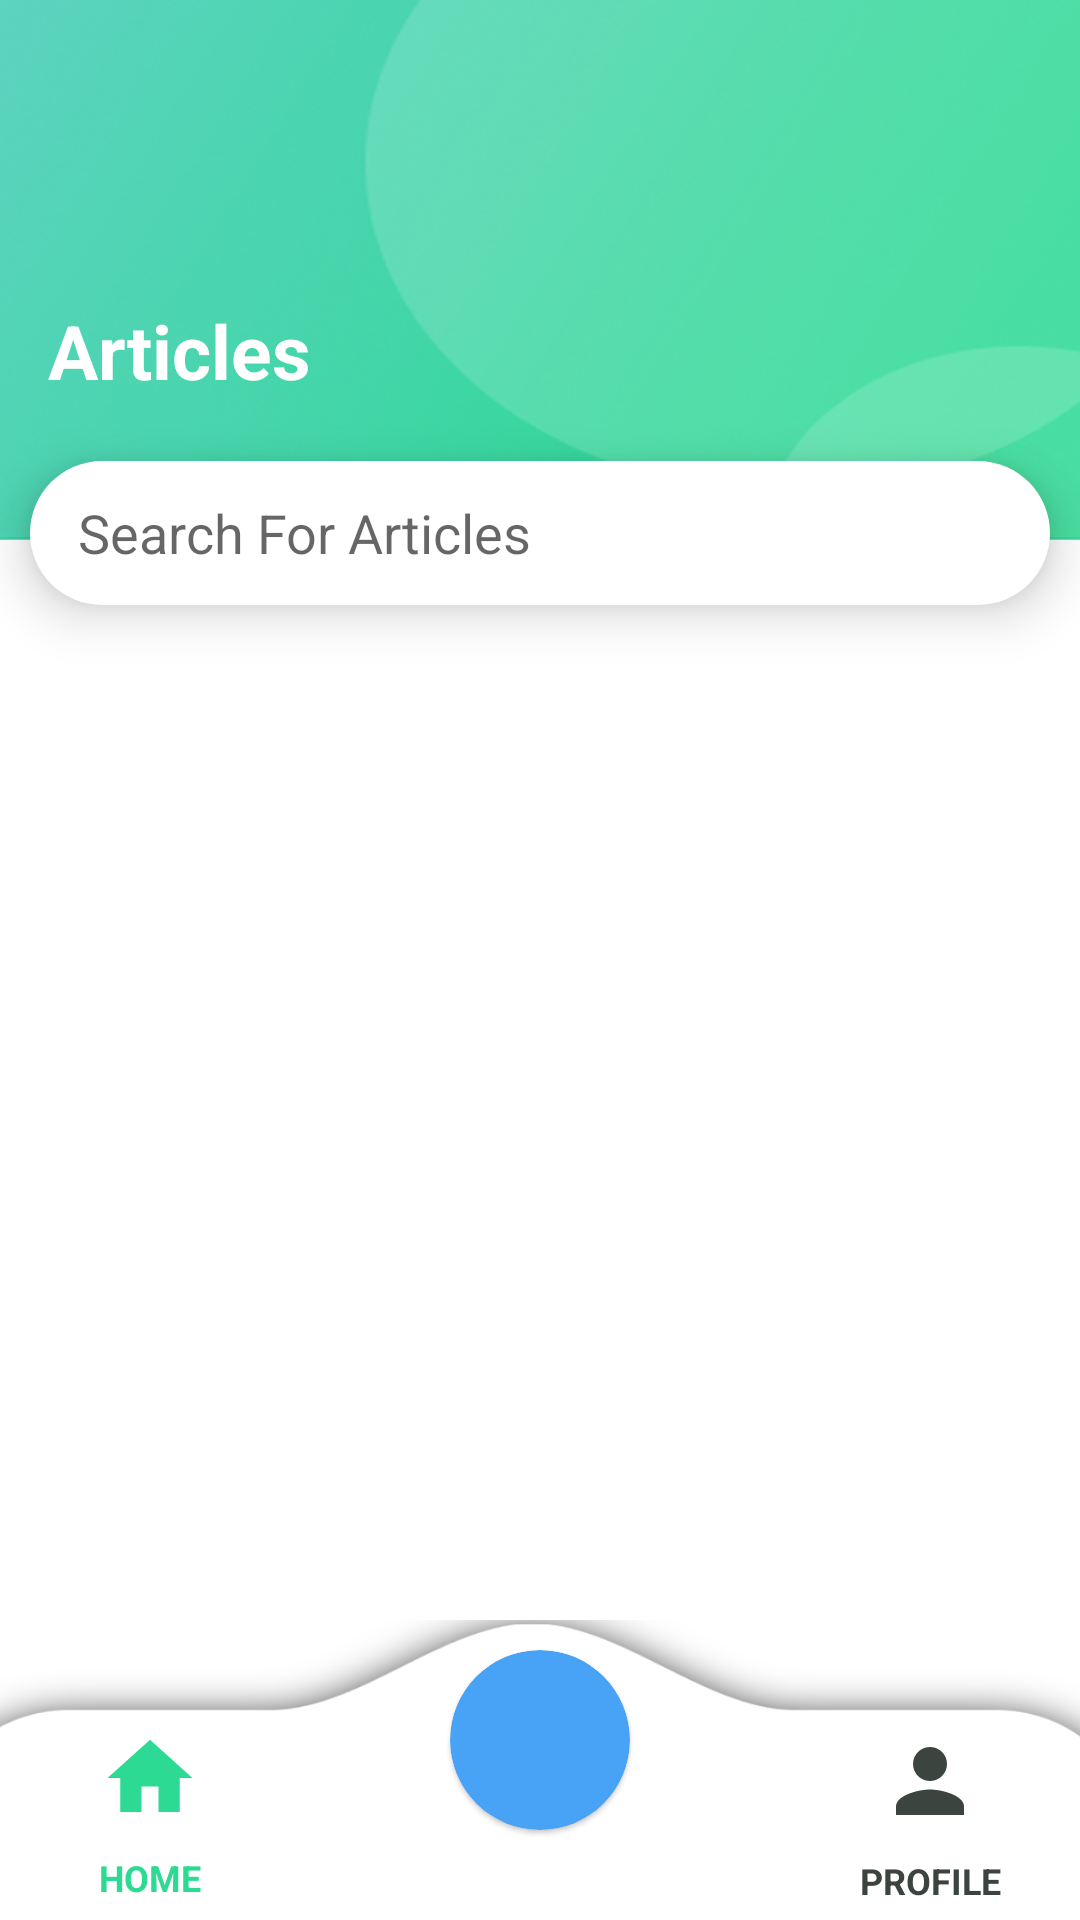

Reconstruct the res/layout file that produces this screen, plus the resources it refers to.
<!-- AndroidManifest.xml: application theme Theme.Species -->
<!-- res/layout/activity_list_acticle.xml -->
<?xml version="1.0" encoding="utf-8"?>
<androidx.constraintlayout.widget.ConstraintLayout xmlns:android="http://schemas.android.com/apk/res/android"
    xmlns:app="http://schemas.android.com/apk/res-auto"
    xmlns:tools="http://schemas.android.com/tools"
    android:layout_width="match_parent"
    android:layout_height="match_parent"
    android:background="@color/white"
    tools:context=".ListArticleActivity">

    <ImageView
        android:layout_width="match_parent"
        android:layout_height="180dp"
        android:src="@drawable/green_background"
        android:scaleType="fitXY"
        app:layout_constraintEnd_toEndOf="parent"
        app:layout_constraintStart_toStartOf="parent"
        app:layout_constraintTop_toTopOf="parent"
        app:layout_constraintVertical_bias="0.0" />

    <TextView
        android:id="@+id/textArticle"
        android:layout_width="wrap_content"
        android:layout_height="wrap_content"
        android:layout_marginStart="16dp"
        android:layout_marginTop="100dp"
        android:text="Articles"
        android:textColor="@color/white"
        android:textSize="25sp"
        android:textStyle="bold"
        app:layout_constraintStart_toStartOf="parent"
        app:layout_constraintBottom_toTopOf="@id/articleSearchView"
        app:layout_constraintTop_toTopOf="parent" />

    <androidx.appcompat.widget.SearchView
        android:id="@+id/articleSearchView"
        android:layout_width="match_parent"
        android:layout_height="wrap_content"
        android:layout_marginStart="10dp"
        android:layout_marginTop="20dp"
        android:layout_marginEnd="10dp"
        android:background="@drawable/search_bar"
        android:elevation="10dp"
        app:iconifiedByDefault="false"
        app:queryHint="Search For Articles"
        app:queryBackground="@android:color/transparent"
        app:searchIcon="@drawable/ic_search"
        app:layout_constraintEnd_toEndOf="parent"
        app:layout_constraintHorizontal_bias="0.491"
        app:layout_constraintStart_toStartOf="parent"
        app:layout_constraintBottom_toTopOf="@id/listArticleRecyclerView"
        app:layout_constraintTop_toBottomOf="@+id/textArticle" />

    <androidx.recyclerview.widget.RecyclerView
        android:id="@+id/listArticleRecyclerView"
        android:layout_width="400dp"
        android:layout_height="600dp"
        android:layout_marginTop="1dp"
        app:layout_constraintEnd_toEndOf="parent"
        app:layout_constraintStart_toStartOf="parent"
        app:layout_constraintTop_toBottomOf="@+id/articleSearchView" />

    <androidx.constraintlayout.widget.ConstraintLayout
        android:id="@+id/bottomNavigation"
        android:layout_width="match_parent"
        android:layout_height="100dp"
        android:background="@drawable/nav_bar"
        android:elevation="10dp"
        app:layout_constraintBottom_toBottomOf="parent"
        app:layout_constraintEnd_toEndOf="parent"
        app:layout_constraintHorizontal_bias="0.0"
        app:layout_constraintStart_toStartOf="parent">

        <LinearLayout
            android:id="@+id/home"
            android:layout_width="80dp"
            android:layout_height="80dp"
            android:layout_marginTop="30dp"
            android:layout_marginStart="10dp"
            android:gravity="center"
            android:clickable="true"
            android:orientation="vertical"
            android:padding="0dp"
            app:layout_constraintBottom_toBottomOf="parent"
            app:layout_constraintStart_toStartOf="parent"
            app:layout_constraintTop_toTopOf="parent"
            app:layout_constraintVertical_bias="0.9">

            <ImageView
                android:layout_width="50dp"
                android:layout_height="50dp"
                android:layout_margin="0dp"
                android:contentDescription="@string/app_name"
                android:padding="8dp"
                android:src="@drawable/ic_home_on" />

            <TextView
                android:layout_width="match_parent"
                android:layout_height="wrap_content"
                android:gravity="center"
                android:text="HOME"
                android:textColor="@color/green"
                android:textSize="12sp"
                android:textStyle="bold" />
        </LinearLayout>

        <com.google.android.material.card.MaterialCardView
            android:id="@+id/materialCardView"
            android:layout_width="60dp"
            android:layout_height="60dp"
            app:cardBackgroundColor="#48A2F5"
            android:layout_marginTop="10dp"
            android:clickable="true"
            app:cardCornerRadius="60dp"
            app:layout_constraintTop_toTopOf="parent"
            app:layout_constraintStart_toStartOf="parent"
            app:layout_constraintEnd_toEndOf="parent">

            <ImageView
                android:layout_width="match_parent"
                android:layout_height="match_parent"
                android:scaleType="fitXY"
                android:src="@drawable/ic_add" />

        </com.google.android.material.card.MaterialCardView>

        <LinearLayout
            android:id="@+id/profile"
            android:layout_width="80dp"
            android:layout_height="80dp"
            android:layout_marginTop="30dp"
            android:layout_marginEnd="10dp"
            android:gravity="center"
            android:clickable="true"
            android:orientation="vertical"
            android:padding="0dp"
            app:layout_constraintBottom_toBottomOf="parent"
            app:layout_constraintEnd_toEndOf="parent"
            app:layout_constraintTop_toTopOf="parent"
            app:layout_constraintVertical_bias="0.8">

            <ImageView
                android:layout_width="50dp"
                android:layout_height="50dp"
                android:layout_margin="0dp"
                android:contentDescription="@string/app_name"
                android:padding="8dp"
                android:src="@drawable/ic_profile_off" />

            <TextView
                android:layout_width="match_parent"
                android:layout_height="wrap_content"
                android:gravity="center"
                android:text="PROFILE"
                android:textColor="@color/grey"
                android:textSize="12sp"
                android:textStyle="bold" />
        </LinearLayout>

    </androidx.constraintlayout.widget.ConstraintLayout>

</androidx.constraintlayout.widget.ConstraintLayout>
<!-- resources referenced by this layout -->
<resources>
  <color name="green">#2DDA93</color>
  <color name="grey">#3c4440</color>
  <color name="white">#FFFFFFFF</color>
  <!-- drawable green_background: png bitmap (drawable, 126101 bytes) -->
  <!-- drawable ic_home_on (drawable) -->
  <vector android:height="24dp" android:tint="#2DDA93"
      android:viewportHeight="24" android:viewportWidth="24"
      android:width="24dp" xmlns:android="http://schemas.android.com/apk/res/android">
      <path android:fillColor="@android:color/white" android:pathData="M10,20v-6h4v6h5v-8h3L12,3 2,12h3v8z"/>
  </vector>
  <!-- drawable ic_profile_off (drawable) -->
  <vector android:height="24dp" android:tint="#3C4440"
      android:viewportHeight="24" android:viewportWidth="24"
      android:width="24dp" xmlns:android="http://schemas.android.com/apk/res/android">
      <path android:fillColor="@android:color/white" android:pathData="M12,12c2.21,0 4,-1.79 4,-4s-1.79,-4 -4,-4 -4,1.79 -4,4 1.79,4 4,4zM12,14c-2.67,0 -8,1.34 -8,4v2h16v-2c0,-2.66 -5.33,-4 -8,-4z"/>
  </vector>
  <!-- drawable nav_bar: png bitmap (drawable, 27256 bytes) -->
  <!-- drawable search_bar (drawable) -->
  <?xml version="1.0" encoding="utf-8"?>
  <shape xmlns:android="http://schemas.android.com/apk/res/android"
      android:shape="rectangle">
  
      <solid android:color="@color/white" />
      <size
          android:width="100dp"
          android:height="10dp" />
      <corners android:radius="25dp" />
  
  
  </shape>
  <string name="app_name">Species</string>
  <style name="Theme.Species" parent="Theme.MaterialComponents.DayNight.NoActionBar">
          
          <item name="colorPrimary">@color/purple_500</item>
          <item name="colorPrimaryVariant">@color/purple_700</item>
          <item name="colorOnPrimary">@color/white</item>
          
          <item name="colorSecondary">@color/teal_200</item>
          <item name="colorSecondaryVariant">@color/teal_700</item>
          <item name="colorOnSecondary">@color/black</item>
          
          <item name="android:statusBarColor" tools:targetApi="l">@color/yellow</item>
          
          <item name="android:editTextColor">@android:color/black</item>
      </style>
  <color name="purple_500">#FF6200EE</color>
  <color name="purple_700">#FF3700B3</color>
  <color name="teal_200">#FF03DAC5</color>
  <color name="teal_700">#FF018786</color>
  <color name="black">#FF000000</color>
  <color name="yellow">#FFC801</color>
</resources>
